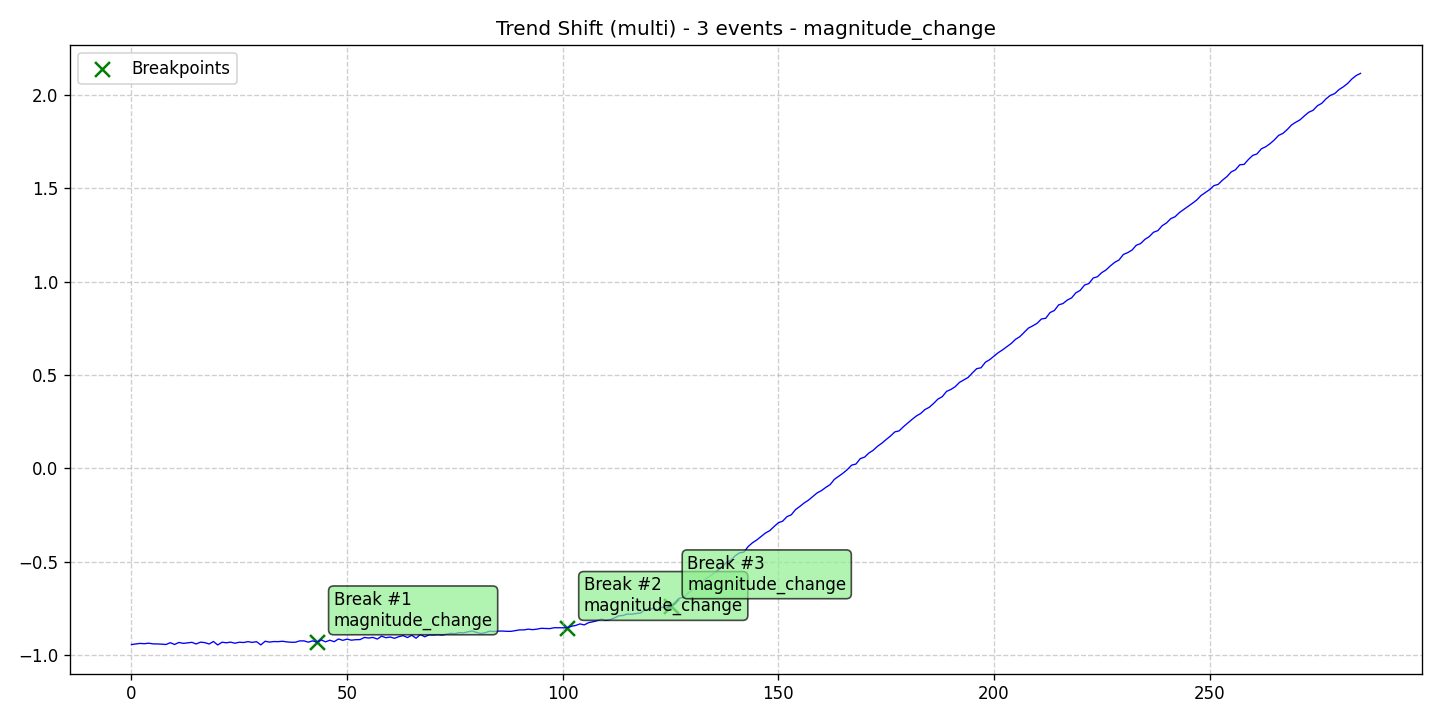

Data behind this chart, as committed beside it:
data, stationary, det_lin_up, det_lin_down, det_quad, det_cubic, det_exp, det_damped, stoc_trend, volatility, single_seas, multiple_seas, point_anom_single, point_anom_multi, collect_anom, context_anom, mean_shift, var_shift, trend_shift, date, is_break, is_anomaly, is_multi, location_beginning
-0.9434, 0, 0, 0, 0, 0, 0, 0, 0, 0, 0, 0, 0, 0, 0, 0, 0, 0, 1, 2020-01-01, 0, 0, 1, 0
-0.9401, 0, 0, 0, 0, 0, 0, 0, 0, 0, 0, 0, 0, 0, 0, 0, 0, 0, 1, 2020-01-02, 0, 0, 1, 0
-0.9373, 0, 0, 0, 0, 0, 0, 0, 0, 0, 0, 0, 0, 0, 0, 0, 0, 0, 1, 2020-01-03, 0, 0, 1, 0
-0.939, 0, 0, 0, 0, 0, 0, 0, 0, 0, 0, 0, 0, 0, 0, 0, 0, 0, 1, 2020-01-04, 0, 0, 1, 0
-0.9362, 0, 0, 0, 0, 0, 0, 0, 0, 0, 0, 0, 0, 0, 0, 0, 0, 0, 1, 2020-01-05, 0, 0, 1, 0
-0.9398, 0, 0, 0, 0, 0, 0, 0, 0, 0, 0, 0, 0, 0, 0, 0, 0, 0, 1, 2020-01-06, 0, 0, 1, 0
-0.9403, 0, 0, 0, 0, 0, 0, 0, 0, 0, 0, 0, 0, 0, 0, 0, 0, 0, 1, 2020-01-07, 0, 0, 1, 0
-0.9414, 0, 0, 0, 0, 0, 0, 0, 0, 0, 0, 0, 0, 0, 0, 0, 0, 0, 1, 2020-01-08, 0, 0, 1, 0
-0.9432, 0, 0, 0, 0, 0, 0, 0, 0, 0, 0, 0, 0, 0, 0, 0, 0, 0, 1, 2020-01-09, 0, 0, 1, 0
-0.9336, 0, 0, 0, 0, 0, 0, 0, 0, 0, 0, 0, 0, 0, 0, 0, 0, 0, 1, 2020-01-10, 0, 0, 1, 0
-0.9431, 0, 0, 0, 0, 0, 0, 0, 0, 0, 0, 0, 0, 0, 0, 0, 0, 0, 1, 2020-01-11, 0, 0, 1, 0
-0.9322, 0, 0, 0, 0, 0, 0, 0, 0, 0, 0, 0, 0, 0, 0, 0, 0, 0, 1, 2020-01-12, 0, 0, 1, 0
-0.9371, 0, 0, 0, 0, 0, 0, 0, 0, 0, 0, 0, 0, 0, 0, 0, 0, 0, 1, 2020-01-13, 0, 0, 1, 0
-0.9347, 0, 0, 0, 0, 0, 0, 0, 0, 0, 0, 0, 0, 0, 0, 0, 0, 0, 1, 2020-01-14, 0, 0, 1, 0
-0.9315, 0, 0, 0, 0, 0, 0, 0, 0, 0, 0, 0, 0, 0, 0, 0, 0, 0, 1, 2020-01-15, 0, 0, 1, 0
-0.9404, 0, 0, 0, 0, 0, 0, 0, 0, 0, 0, 0, 0, 0, 0, 0, 0, 0, 1, 2020-01-16, 0, 0, 1, 0
-0.9306, 0, 0, 0, 0, 0, 0, 0, 0, 0, 0, 0, 0, 0, 0, 0, 0, 0, 1, 2020-01-17, 0, 0, 1, 0
-0.9331, 0, 0, 0, 0, 0, 0, 0, 0, 0, 0, 0, 0, 0, 0, 0, 0, 0, 1, 2020-01-18, 0, 0, 1, 0
-0.9406, 0, 0, 0, 0, 0, 0, 0, 0, 0, 0, 0, 0, 0, 0, 0, 0, 0, 1, 2020-01-19, 0, 0, 1, 0
-0.9271, 0, 0, 0, 0, 0, 0, 0, 0, 0, 0, 0, 0, 0, 0, 0, 0, 0, 1, 2020-01-20, 0, 0, 1, 0
-0.9456, 0, 0, 0, 0, 0, 0, 0, 0, 0, 0, 0, 0, 0, 0, 0, 0, 0, 1, 2020-01-21, 0, 0, 1, 0
-0.931, 0, 0, 0, 0, 0, 0, 0, 0, 0, 0, 0, 0, 0, 0, 0, 0, 0, 1, 2020-01-22, 0, 0, 1, 0
-0.9341, 0, 0, 0, 0, 0, 0, 0, 0, 0, 0, 0, 0, 0, 0, 0, 0, 0, 1, 2020-01-23, 0, 0, 1, 0
-0.9305, 0, 0, 0, 0, 0, 0, 0, 0, 0, 0, 0, 0, 0, 0, 0, 0, 0, 1, 2020-01-24, 0, 0, 1, 0
-0.9364, 0, 0, 0, 0, 0, 0, 0, 0, 0, 0, 0, 0, 0, 0, 0, 0, 0, 1, 2020-01-25, 0, 0, 1, 0
-0.931, 0, 0, 0, 0, 0, 0, 0, 0, 0, 0, 0, 0, 0, 0, 0, 0, 0, 1, 2020-01-26, 0, 0, 1, 0
-0.9326, 0, 0, 0, 0, 0, 0, 0, 0, 0, 0, 0, 0, 0, 0, 0, 0, 0, 1, 2020-01-27, 0, 0, 1, 0
-0.9279, 0, 0, 0, 0, 0, 0, 0, 0, 0, 0, 0, 0, 0, 0, 0, 0, 0, 1, 2020-01-28, 0, 0, 1, 0
-0.9319, 0, 0, 0, 0, 0, 0, 0, 0, 0, 0, 0, 0, 0, 0, 0, 0, 0, 1, 2020-01-29, 0, 0, 1, 0
-0.9281, 0, 0, 0, 0, 0, 0, 0, 0, 0, 0, 0, 0, 0, 0, 0, 0, 0, 1, 2020-01-30, 0, 0, 1, 0
-0.9454, 0, 0, 0, 0, 0, 0, 0, 0, 0, 0, 0, 0, 0, 0, 0, 0, 0, 1, 2020-01-31, 0, 0, 1, 0
-0.9258, 0, 0, 0, 0, 0, 0, 0, 0, 0, 0, 0, 0, 0, 0, 0, 0, 0, 1, 2020-02-01, 0, 0, 1, 0
-0.9304, 0, 0, 0, 0, 0, 0, 0, 0, 0, 0, 0, 0, 0, 0, 0, 0, 0, 1, 2020-02-02, 0, 0, 1, 0
-0.9274, 0, 0, 0, 0, 0, 0, 0, 0, 0, 0, 0, 0, 0, 0, 0, 0, 0, 1, 2020-02-03, 0, 0, 1, 0
-0.9279, 0, 0, 0, 0, 0, 0, 0, 0, 0, 0, 0, 0, 0, 0, 0, 0, 0, 1, 2020-02-04, 0, 0, 1, 0
-0.9258, 0, 0, 0, 0, 0, 0, 0, 0, 0, 0, 0, 0, 0, 0, 0, 0, 0, 1, 2020-02-05, 0, 0, 1, 0
-0.929, 0, 0, 0, 0, 0, 0, 0, 0, 0, 0, 0, 0, 0, 0, 0, 0, 0, 1, 2020-02-06, 0, 0, 1, 0
-0.9312, 0, 0, 0, 0, 0, 0, 0, 0, 0, 0, 0, 0, 0, 0, 0, 0, 0, 1, 2020-02-07, 0, 0, 1, 0
-0.9311, 0, 0, 0, 0, 0, 0, 0, 0, 0, 0, 0, 0, 0, 0, 0, 0, 0, 1, 2020-02-08, 0, 0, 1, 0
-0.9239, 0, 0, 0, 0, 0, 0, 0, 0, 0, 0, 0, 0, 0, 0, 0, 0, 0, 1, 2020-02-09, 0, 0, 1, 0
-0.9239, 0, 0, 0, 0, 0, 0, 0, 0, 0, 0, 0, 0, 0, 0, 0, 0, 0, 1, 2020-02-10, 0, 0, 1, 0
-0.9306, 0, 0, 0, 0, 0, 0, 0, 0, 0, 0, 0, 0, 0, 0, 0, 0, 0, 1, 2020-02-11, 0, 0, 1, 0
-0.9237, 0, 0, 0, 0, 0, 0, 0, 0, 0, 0, 0, 0, 0, 0, 0, 0, 0, 1, 2020-02-12, 0, 0, 1, 0
-0.9308, 0, 0, 0, 0, 0, 0, 0, 0, 0, 0, 0, 0, 0, 0, 0, 0, 0, 1, 2020-02-13, 1, 0, 1, 0
-0.9187, 0, 0, 0, 0, 0, 0, 0, 0, 0, 0, 0, 0, 0, 0, 0, 0, 0, 1, 2020-02-14, 0, 0, 1, 0
-0.929, 0, 0, 0, 0, 0, 0, 0, 0, 0, 0, 0, 0, 0, 0, 0, 0, 0, 1, 2020-02-15, 0, 0, 1, 0
-0.9202, 0, 0, 0, 0, 0, 0, 0, 0, 0, 0, 0, 0, 0, 0, 0, 0, 0, 1, 2020-02-16, 0, 0, 1, 0
-0.9283, 0, 0, 0, 0, 0, 0, 0, 0, 0, 0, 0, 0, 0, 0, 0, 0, 0, 1, 2020-02-17, 0, 0, 1, 0
-0.9136, 0, 0, 0, 0, 0, 0, 0, 0, 0, 0, 0, 0, 0, 0, 0, 0, 0, 1, 2020-02-18, 0, 0, 1, 0
-0.9209, 0, 0, 0, 0, 0, 0, 0, 0, 0, 0, 0, 0, 0, 0, 0, 0, 0, 1, 2020-02-19, 0, 0, 1, 0
-0.9146, 0, 0, 0, 0, 0, 0, 0, 0, 0, 0, 0, 0, 0, 0, 0, 0, 0, 1, 2020-02-20, 0, 0, 1, 0
-0.9201, 0, 0, 0, 0, 0, 0, 0, 0, 0, 0, 0, 0, 0, 0, 0, 0, 0, 1, 2020-02-21, 0, 0, 1, 0
-0.9174, 0, 0, 0, 0, 0, 0, 0, 0, 0, 0, 0, 0, 0, 0, 0, 0, 0, 1, 2020-02-22, 0, 0, 1, 0
-0.9169, 0, 0, 0, 0, 0, 0, 0, 0, 0, 0, 0, 0, 0, 0, 0, 0, 0, 1, 2020-02-23, 0, 0, 1, 0
-0.9054, 0, 0, 0, 0, 0, 0, 0, 0, 0, 0, 0, 0, 0, 0, 0, 0, 0, 1, 2020-02-24, 0, 0, 1, 0
-0.9085, 0, 0, 0, 0, 0, 0, 0, 0, 0, 0, 0, 0, 0, 0, 0, 0, 0, 1, 2020-02-25, 0, 0, 1, 0
-0.9053, 0, 0, 0, 0, 0, 0, 0, 0, 0, 0, 0, 0, 0, 0, 0, 0, 0, 1, 2020-02-26, 0, 0, 1, 0
-0.914, 0, 0, 0, 0, 0, 0, 0, 0, 0, 0, 0, 0, 0, 0, 0, 0, 0, 1, 2020-02-27, 0, 0, 1, 0
-0.8986, 0, 0, 0, 0, 0, 0, 0, 0, 0, 0, 0, 0, 0, 0, 0, 0, 0, 1, 2020-02-28, 0, 0, 1, 0
-0.9068, 0, 0, 0, 0, 0, 0, 0, 0, 0, 0, 0, 0, 0, 0, 0, 0, 0, 1, 2020-02-29, 0, 0, 1, 0
... 226 more rows
